Photos from the image-classification dataset "public_dataset" in the GitHub repository Teaun9/Computer-Vision. Its 5 classes are: crazing, inclusion, pitted surface, rolled-in scale, scratches.

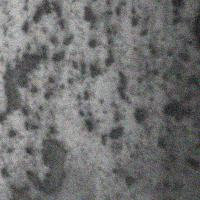
Label: pitted surface

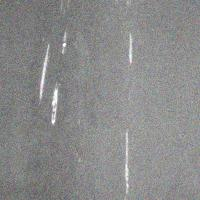
Label: scratches

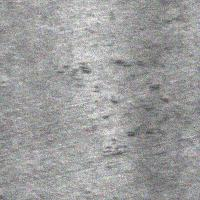
Label: rolled-in scale

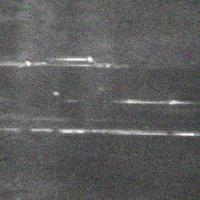
Label: scratches

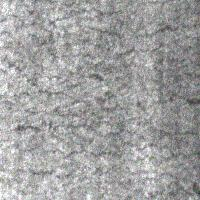
Label: crazing

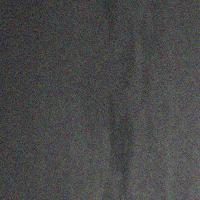
Label: inclusion
